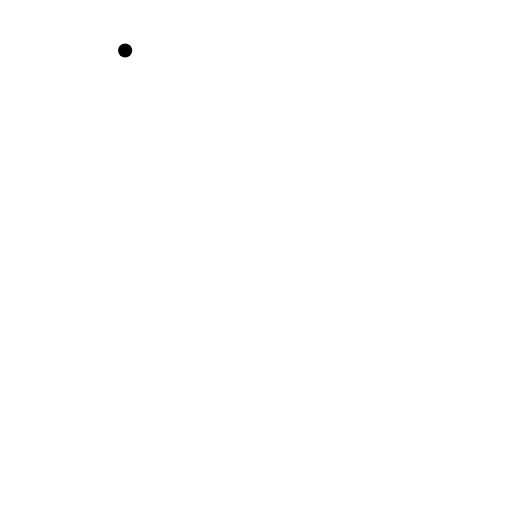
t = 0.00 s
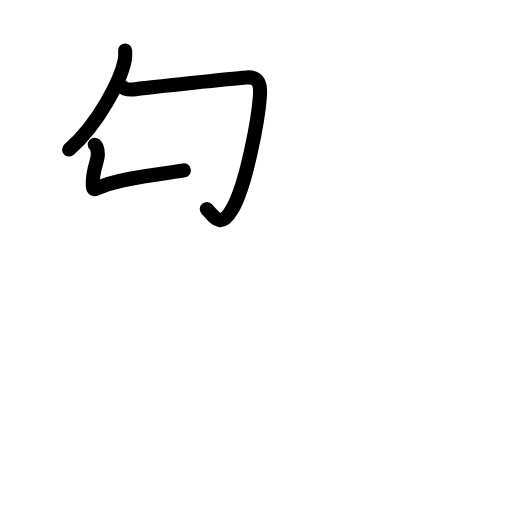
t = 2.56 s
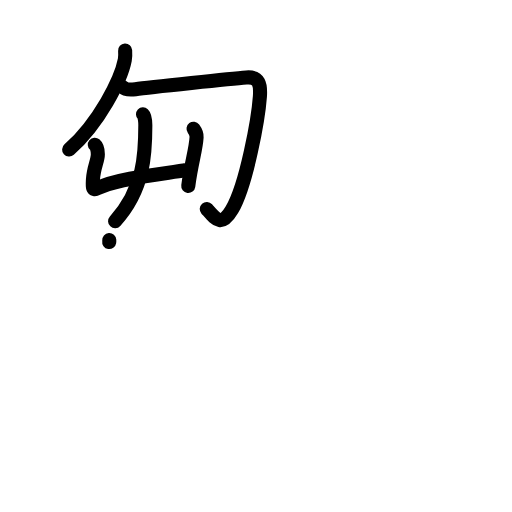
t = 5.13 s
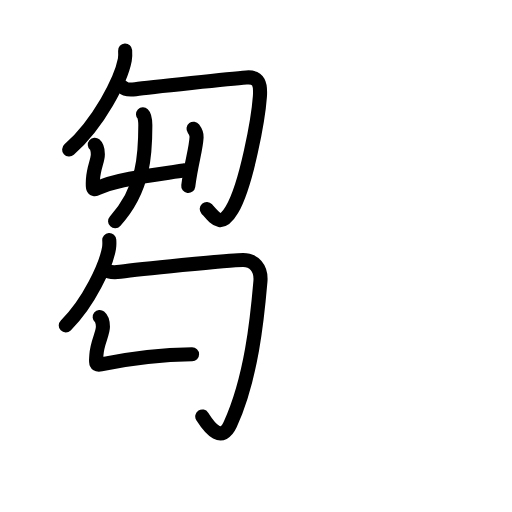
t = 7.81 s
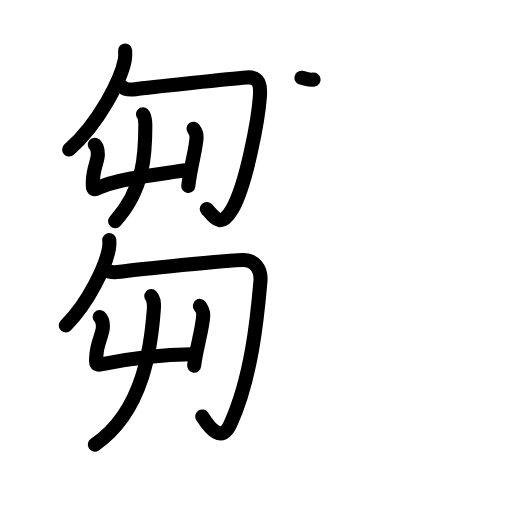
t = 10.25 s
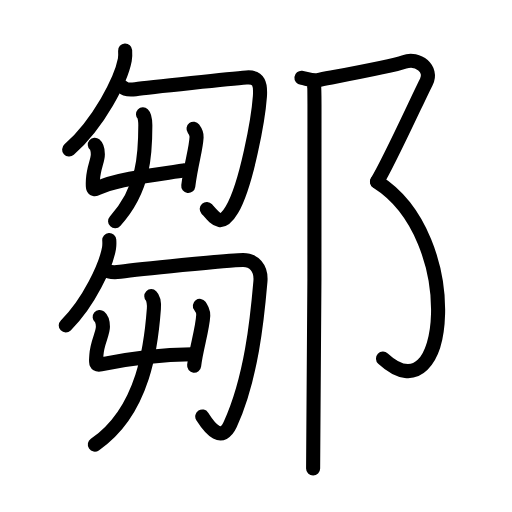
t = 13.00 s

The animated SVG that drew these frames (rendered in a browser with its animation timeline set to each time). Animation: 48 SMIL elements (animate=48); one cycle of 13.00 s.

<?xml version="1.0" encoding="UTF-8"?>
<!--
AniKanjiVG is licensed by CC-BY-SA Paul C. Sommerhoff (https://bitbucket.org/sommerhoff/anikanjivg).
AniKanjiVG uses KanjiVG which is licensed by CC-BY-SA Ulrich Apel (http://kanjivg.tagaini.net).
See also http://creativecommons.org/licenses/by-sa/3.0/
-->
<svg xmlns:kvg='http://kanjivg.tagaini.net' xmlns='http://www.w3.org/2000/svg' width='109' height='109' viewBox='0 0 109 109' style='fill:none;stroke:#000000;stroke-width:3;stroke-linecap:round;stroke-linejoin:round;' id="kvg:kanji_09112"><g id="kvg:09112" kvg:element="鄒"><g id="kvg:09112-g1" kvg:element="芻" kvg:position="left"><g id="kvg:09112-g2" kvg:position="top"><g id="kvg:09112-g3" kvg:element="勹"><g id="kvg:09112-g4" kvg:element="丿"><path id="kvg:09112-s1" kvg:type="㇒" d="M26.64,10.75c0.03,0.5,0.07,1.28-0.07,2c-0.81,4.21-5.47,13.44-11.85,19.09"><animate attributeName="d" begin="0.0s" dur="0.5s" from="M26.64,10.75C26.64,10.75,26.64,10.75,26.64,10.75" to="M26.64,10.75c0.03,0.5,0.07,1.28-0.07,2" />
<animate attributeName="d" begin="0.5s" dur="0.5s" from="M26.64,10.75c0.03,0.5,0.07,1.28-0.07,2c0,0,0,0,0,0,0" to="M26.64,10.75c0.03,0.5,0.07,1.28-0.07,2c-0.81,4.21-5.47,13.44-11.85,19.09" />
</path>
</g>
<path id="kvg:09112-s2" kvg:type="㇆" d="M26.12,18.54c0.68,0.67,1.61,0.61,2.73,0.45c3-0.45,20.88-2.27,23.61-2.49c2.73-0.22,3.05,1.5,2.87,4.02c-0.34,4.7-2.82,18.73-5.94,24.09c-2.23,3.82-3.38,2.14-5.37-0.11"><animate attributeName="d" begin="1.0s" dur="0.2s" from="M26.12,18.54C26.12,18.54,26.12,18.54,26.12,18.54" to="M26.12,18.54c0.68,0.67,1.61,0.61,2.73,0.45" />
<animate attributeName="d" begin="1.2s" dur="0.2s" from="M26.12,18.54c0.68,0.67,1.61,0.61,2.73,0.45c0,0,0,0,0,0,0" to="M26.12,18.54c0.68,0.67,1.61,0.61,2.73,0.45c3-0.45,20.88-2.27,23.61-2.49" />
<animate attributeName="d" begin="1.4s" dur="0.2s" from="M26.12,18.54c0.68,0.67,1.61,0.61,2.73,0.45c3-0.45,20.88-2.27,23.61-2.49c0,0,0,0,0,0,0" to="M26.12,18.54c0.68,0.67,1.61,0.61,2.73,0.45c3-0.45,20.88-2.27,23.61-2.49c2.73-0.22,3.05,1.5,2.87,4.02" />
<animate attributeName="d" begin="1.6s" dur="0.2s" from="M26.12,18.54c0.68,0.67,1.61,0.61,2.73,0.45c3-0.45,20.88-2.27,23.61-2.49c2.73-0.22,3.05,1.5,2.87,4.02c0,0,0,0,0,0,0" to="M26.12,18.54c0.68,0.67,1.61,0.61,2.73,0.45c3-0.45,20.88-2.27,23.61-2.49c2.73-0.22,3.05,1.5,2.87,4.02c-0.34,4.7-2.82,18.73-5.94,24.09" />
<animate attributeName="d" begin="1.8s" dur="0.2s" from="M26.12,18.54c0.68,0.67,1.61,0.61,2.73,0.45c3-0.45,20.88-2.27,23.61-2.49c2.73-0.22,3.05,1.5,2.87,4.02c-0.34,4.7-2.82,18.73-5.94,24.09c0,0,0,0,0,0,0" to="M26.12,18.54c0.68,0.67,1.61,0.61,2.73,0.45c3-0.45,20.88-2.27,23.61-2.49c2.73-0.22,3.05,1.5,2.87,4.02c-0.34,4.7-2.82,18.73-5.94,24.09c-2.23,3.82-3.38,2.14-5.37-0.11" />
<animate attributeName="d" begin="0s" dur="1.0s" from="M-100,-100" to="M-100,-100" />
</path>
</g>
<g id="kvg:09112-g5" kvg:element="艸" kvg:part="1"><g id="kvg:09112-g6" kvg:element="屮"><g id="kvg:09112-g7" kvg:element="凵"><path id="kvg:09112-s3" kvg:type="㇗a" d="M20.18,30.8c0.25,0.21,0.65,0.79,0.65,2.02c0,1.44-0.9,2.87-1.04,5.39c-0.07,1.3-0.22,2.55,0.93,1.91c3.95-2.19,15.26-3.26,18.43-3.84"><animate attributeName="d" begin="2.0s" dur="0.25s" from="M20.18,30.8C20.18,30.8,20.18,30.8,20.18,30.8" to="M20.18,30.8c0.25,0.21,0.65,0.79,0.65,2.02" />
<animate attributeName="d" begin="2.25s" dur="0.25s" from="M20.18,30.8c0.25,0.21,0.65,0.79,0.65,2.02c0,0,0,0,0,0,0" to="M20.18,30.8c0.25,0.21,0.65,0.79,0.65,2.02c0,1.44-0.9,2.87-1.04,5.39" />
<animate attributeName="d" begin="2.5s" dur="0.25s" from="M20.18,30.8c0.25,0.21,0.65,0.79,0.65,2.02c0,1.44-0.9,2.87-1.04,5.39c0,0,0,0,0,0,0" to="M20.18,30.8c0.25,0.21,0.65,0.79,0.65,2.02c0,1.44-0.9,2.87-1.04,5.39c-0.07,1.3-0.22,2.55,0.93,1.91" />
<animate attributeName="d" begin="2.75s" dur="0.25s" from="M20.18,30.8c0.25,0.21,0.65,0.79,0.65,2.02c0,1.44-0.9,2.87-1.04,5.39c-0.07,1.3-0.22,2.55,0.93,1.91c0,0,0,0,0,0,0" to="M20.18,30.8c0.25,0.21,0.65,0.79,0.65,2.02c0,1.44-0.9,2.87-1.04,5.39c-0.07,1.3-0.22,2.55,0.93,1.91c3.95-2.19,15.26-3.26,18.43-3.84" />
<animate attributeName="d" begin="0s" dur="2.0s" from="M-100,-100" to="M-100,-100" />
</path>
<path id="kvg:09112-s4" kvg:type="㇑" d="M41.2,27.4c0.21,0.28,0.68,1.2,0.65,1.79c-0.15,2.74-1.1,5.31-1.77,10.4"><animate attributeName="d" begin="3.0s" dur="0.5s" from="M41.2,27.4C41.2,27.4,41.2,27.4,41.2,27.4" to="M41.2,27.4c0.21,0.28,0.68,1.2,0.65,1.79" />
<animate attributeName="d" begin="3.5s" dur="0.5s" from="M41.2,27.4c0.21,0.28,0.68,1.2,0.65,1.79c0,0,0,0,0,0,0" to="M41.2,27.4c0.21,0.28,0.68,1.2,0.65,1.79c-0.15,2.74-1.1,5.31-1.77,10.4" />
<animate attributeName="d" begin="0s" dur="3.0s" from="M-100,-100" to="M-100,-100" />
</path>
</g>
<g id="kvg:09112-g8" kvg:element="丿"><path id="kvg:09112-s5" kvg:type="㇒" d="M30.44,24.34c0.44,0.41,0.5,1.68,0.5,2.35c0,5.71-0.14,13.49-6.44,20.39"><animate attributeName="d" begin="4.0s" dur="0.5s" from="M30.44,24.34C30.44,24.34,30.44,24.34,30.44,24.34" to="M30.44,24.34c0.44,0.41,0.5,1.68,0.5,2.35" />
<animate attributeName="d" begin="4.5s" dur="0.5s" from="M30.44,24.34c0.44,0.41,0.5,1.68,0.5,2.35c0,0,0,0,0,0,0" to="M30.44,24.34c0.44,0.41,0.5,1.68,0.5,2.35c0,5.71-0.14,13.49-6.44,20.39" />
<animate attributeName="d" begin="0s" dur="4.0s" from="M-100,-100" to="M-100,-100" />
</path>
</g>
</g>
</g>
</g>
<g id="kvg:09112-g9" kvg:position="bottom"><g id="kvg:09112-g10" kvg:element="勹"><g id="kvg:09112-g11" kvg:element="丿"><path id="kvg:09112-s6" kvg:type="㇒" d="M23.26,51.1c0.03,0.43,0.05,1.11-0.05,1.72c-0.63,3.63-4.25,11.59-9.21,16.46"><animate attributeName="d" begin="5.0s" dur="0.5s" from="M23.26,51.1C23.26,51.1,23.26,51.1,23.26,51.1" to="M23.26,51.1c0.03,0.43,0.05,1.11-0.05,1.72" />
<animate attributeName="d" begin="5.5s" dur="0.5s" from="M23.26,51.1c0.03,0.43,0.05,1.11-0.05,1.72c0,0,0,0,0,0,0" to="M23.26,51.1c0.03,0.43,0.05,1.11-0.05,1.72c-0.63,3.63-4.25,11.59-9.21,16.46" />
<animate attributeName="d" begin="0s" dur="5.0s" from="M-100,-100" to="M-100,-100" />
</path>
</g>
<path id="kvg:09112-s7" kvg:type="㇆" d="M22.55,57.42c0.76,0.68,1.79,0.62,3.04,0.45c3.34-0.45,23.11-2.53,26.16-2.53c2.25,0,3.94,1.67,3.69,4.59C54.75,68,53.5,80.5,49.04,90.3c-1.78,3.92-4.18,1.19-5.98-1.64"><animate attributeName="d" begin="6.0s" dur="0.2s" from="M22.55,57.42C22.55,57.42,22.55,57.42,22.55,57.42" to="M22.55,57.42c0.76,0.68,1.79,0.62,3.04,0.45" />
<animate attributeName="d" begin="6.2s" dur="0.2s" from="M22.55,57.42c0.76,0.68,1.79,0.62,3.04,0.45c0,0,0,0,0,0,0" to="M22.55,57.42c0.76,0.68,1.79,0.62,3.04,0.45c3.34-0.45,23.11-2.53,26.16-2.53" />
<animate attributeName="d" begin="6.4s" dur="0.2s" from="M22.55,57.42c0.76,0.68,1.79,0.62,3.04,0.45c3.34-0.45,23.11-2.53,26.16-2.53c0,0,0,0,0,0,0" to="M22.55,57.42c0.76,0.68,1.79,0.62,3.04,0.45c3.34-0.45,23.11-2.53,26.16-2.53c2.25,0,3.94,1.67,3.69,4.59" />
<animate attributeName="d" begin="6.6s" dur="0.2s" from="M22.55,57.42c0.76,0.68,1.79,0.62,3.04,0.45c3.34-0.45,23.11-2.53,26.16-2.53c2.25,0,3.94,1.67,3.69,4.59c0,0,0,0,0,0,0" to="M22.55,57.42c0.76,0.68,1.79,0.62,3.04,0.45c3.34-0.45,23.11-2.53,26.16-2.53c2.25,0,3.94,1.67,3.69,4.59C54.75,68,53.5,80.5,49.04,90.3" />
<animate attributeName="d" begin="6.8s" dur="0.2s" from="M22.55,57.42c0.76,0.68,1.79,0.62,3.04,0.45c3.34-0.45,23.11-2.53,26.16-2.53c2.25,0,3.94,1.67,3.69,4.59C54.75,68,53.5,80.5,49.04,90.3c0,0,0,0,0,0,0" to="M22.55,57.42c0.76,0.68,1.79,0.62,3.04,0.45c3.34-0.45,23.11-2.53,26.16-2.53c2.25,0,3.94,1.67,3.69,4.59C54.75,68,53.5,80.5,49.04,90.3c-1.78,3.92-4.18,1.19-5.98-1.64" />
<animate attributeName="d" begin="0s" dur="6.0s" from="M-100,-100" to="M-100,-100" />
</path>
</g>
<g id="kvg:09112-g12" kvg:element="艸" kvg:part="2"><g id="kvg:09112-g13" kvg:element="屮"><g id="kvg:09112-g14" kvg:element="凵"><path id="kvg:09112-s8" kvg:type="㇗a" d="M21.22,67.48c0.27,0.22,0.69,0.82,0.69,2.1c0,1.49-1.24,3.38-1.39,6c-0.08,1.35-0.38,2.26,0.99,1.99c6.48-1.32,13.99-2.1,19.38-2.15"><animate attributeName="d" begin="7.0s" dur="0.25s" from="M21.22,67.48C21.22,67.48,21.22,67.48,21.22,67.48" to="M21.22,67.48c0.27,0.22,0.69,0.82,0.69,2.1" />
<animate attributeName="d" begin="7.25s" dur="0.25s" from="M21.22,67.48c0.27,0.22,0.69,0.82,0.69,2.1c0,0,0,0,0,0,0" to="M21.22,67.48c0.27,0.22,0.69,0.82,0.69,2.1c0,1.49-1.24,3.38-1.39,6" />
<animate attributeName="d" begin="7.5s" dur="0.25s" from="M21.22,67.48c0.27,0.22,0.69,0.82,0.69,2.1c0,1.49-1.24,3.38-1.39,6c0,0,0,0,0,0,0" to="M21.22,67.48c0.27,0.22,0.69,0.82,0.69,2.1c0,1.49-1.24,3.38-1.39,6c-0.08,1.35-0.38,2.26,0.99,1.99" />
<animate attributeName="d" begin="7.75s" dur="0.25s" from="M21.22,67.48c0.27,0.22,0.69,0.82,0.69,2.1c0,1.49-1.24,3.38-1.39,6c-0.08,1.35-0.38,2.26,0.99,1.99c0,0,0,0,0,0,0" to="M21.22,67.48c0.27,0.22,0.69,0.82,0.69,2.1c0,1.49-1.24,3.38-1.39,6c-0.08,1.35-0.38,2.26,0.99,1.99c6.48-1.32,13.99-2.1,19.38-2.15" />
<animate attributeName="d" begin="0s" dur="7.0s" from="M-100,-100" to="M-100,-100" />
</path>
<path id="kvg:09112-s9" kvg:type="㇑" d="M42.55,65.12c0.24,0.32,0.76,1.34,0.72,2c-0.17,3.06-1.52,7.13-1.94,10.72"><animate attributeName="d" begin="8.0s" dur="0.5s" from="M42.55,65.12C42.55,65.12,42.55,65.12,42.55,65.12" to="M42.55,65.12c0.24,0.32,0.76,1.34,0.72,2" />
<animate attributeName="d" begin="8.5s" dur="0.5s" from="M42.55,65.12c0.24,0.32,0.76,1.34,0.72,2c0,0,0,0,0,0,0" to="M42.55,65.12c0.24,0.32,0.76,1.34,0.72,2c-0.17,3.06-1.52,7.13-1.94,10.72" />
<animate attributeName="d" begin="0s" dur="8.0s" from="M-100,-100" to="M-100,-100" />
</path>
</g>
<g id="kvg:09112-g15" kvg:element="丿"><path id="kvg:09112-s10" kvg:type="㇒" d="M32.21,63.05c0.49,0.48,0.61,1.89,0.55,2.68c-0.55,7.48-2.01,21.68-12.57,28.92"><animate attributeName="d" begin="9.0s" dur="0.5s" from="M32.21,63.05C32.21,63.05,32.21,63.05,32.21,63.05" to="M32.21,63.05c0.49,0.48,0.61,1.89,0.55,2.68" />
<animate attributeName="d" begin="9.5s" dur="0.5s" from="M32.21,63.05c0.49,0.48,0.61,1.89,0.55,2.68c0,0,0,0,0,0,0" to="M32.21,63.05c0.49,0.48,0.61,1.89,0.55,2.68c-0.55,7.48-2.01,21.68-12.57,28.92" />
<animate attributeName="d" begin="0s" dur="9.0s" from="M-100,-100" to="M-100,-100" />
</path>
</g>
</g>
</g>
</g>
</g>
<g id="kvg:09112-g16" kvg:element="⻏" kvg:variant="true" kvg:original="邑" kvg:position="right" kvg:radical="general"><path id="kvg:09112-s11" kvg:type="㇇" d="M64.17,16.56c0.85,0.09,2.36,0.7,3.45,0.49c4.71-0.91,15.92-2.94,18.4-3.85c3.05-1.12,6.11,1.62,4.75,4.23s-8.13,17.49-10.5,21.22"><animate attributeName="d" begin="10.0s" dur="0.3333333333333333s" from="M64.17,16.56C64.17,16.56,64.17,16.56,64.17,16.56" to="M64.17,16.56c0.85,0.09,2.36,0.7,3.45,0.49" />
<animate attributeName="d" begin="10.333333333333334s" dur="0.3333333333333333s" from="M64.17,16.56c0.85,0.09,2.36,0.7,3.45,0.49c0,0,0,0,0,0,0" to="M64.17,16.56c0.85,0.09,2.36,0.7,3.45,0.49c4.71-0.91,15.92-2.94,18.4-3.85" />
<animate attributeName="d" begin="10.666666666666666s" dur="0.3333333333333333s" from="M64.17,16.56c0.85,0.09,2.36,0.7,3.45,0.49c4.71-0.91,15.92-2.94,18.4-3.85c0,0,0,0,0,0,0" to="M64.17,16.56c0.85,0.09,2.36,0.7,3.45,0.49c4.71-0.91,15.92-2.94,18.4-3.85c3.05-1.12,6.11,1.62,4.75,4.23s-8.13,17.49-10.5,21.22" />
<animate attributeName="d" begin="0s" dur="10.0s" from="M-100,-100" to="M-100,-100" />
</path>
<path id="kvg:09112-s12" kvg:type="㇕va" d="M80.26,38.71C99,50.5,95.75,89.5,81.54,76.35"><animate attributeName="d" begin="11.0s" dur="1.0s" from="M80.26,38.71C80.26,38.71,80.26,38.71,80.26,38.71" to="M80.26,38.71C99,50.5,95.75,89.5,81.54,76.35" />
<animate attributeName="d" begin="0s" dur="11.0s" from="M-100,-100" to="M-100,-100" />
</path>
<path id="kvg:09112-s13" kvg:type="㇑" d="M66.89,18.55c0.03,0.14,0.05,1.47,0.06,3.7c0.1,15.1-0.09,71.4-0.29,77.5"><animate attributeName="d" begin="12.0s" dur="0.5s" from="M66.89,18.55C66.89,18.55,66.89,18.55,66.89,18.55" to="M66.89,18.55c0.03,0.14,0.05,1.47,0.06,3.7" />
<animate attributeName="d" begin="12.5s" dur="0.5s" from="M66.89,18.55c0.03,0.14,0.05,1.47,0.06,3.7c0,0,0,0,0,0,0" to="M66.89,18.55c0.03,0.14,0.05,1.47,0.06,3.7c0.1,15.1-0.09,71.4-0.29,77.5" />
<animate attributeName="d" begin="0s" dur="12.0s" from="M-100,-100" to="M-100,-100" />
</path>
</g>
</g>
</svg>
